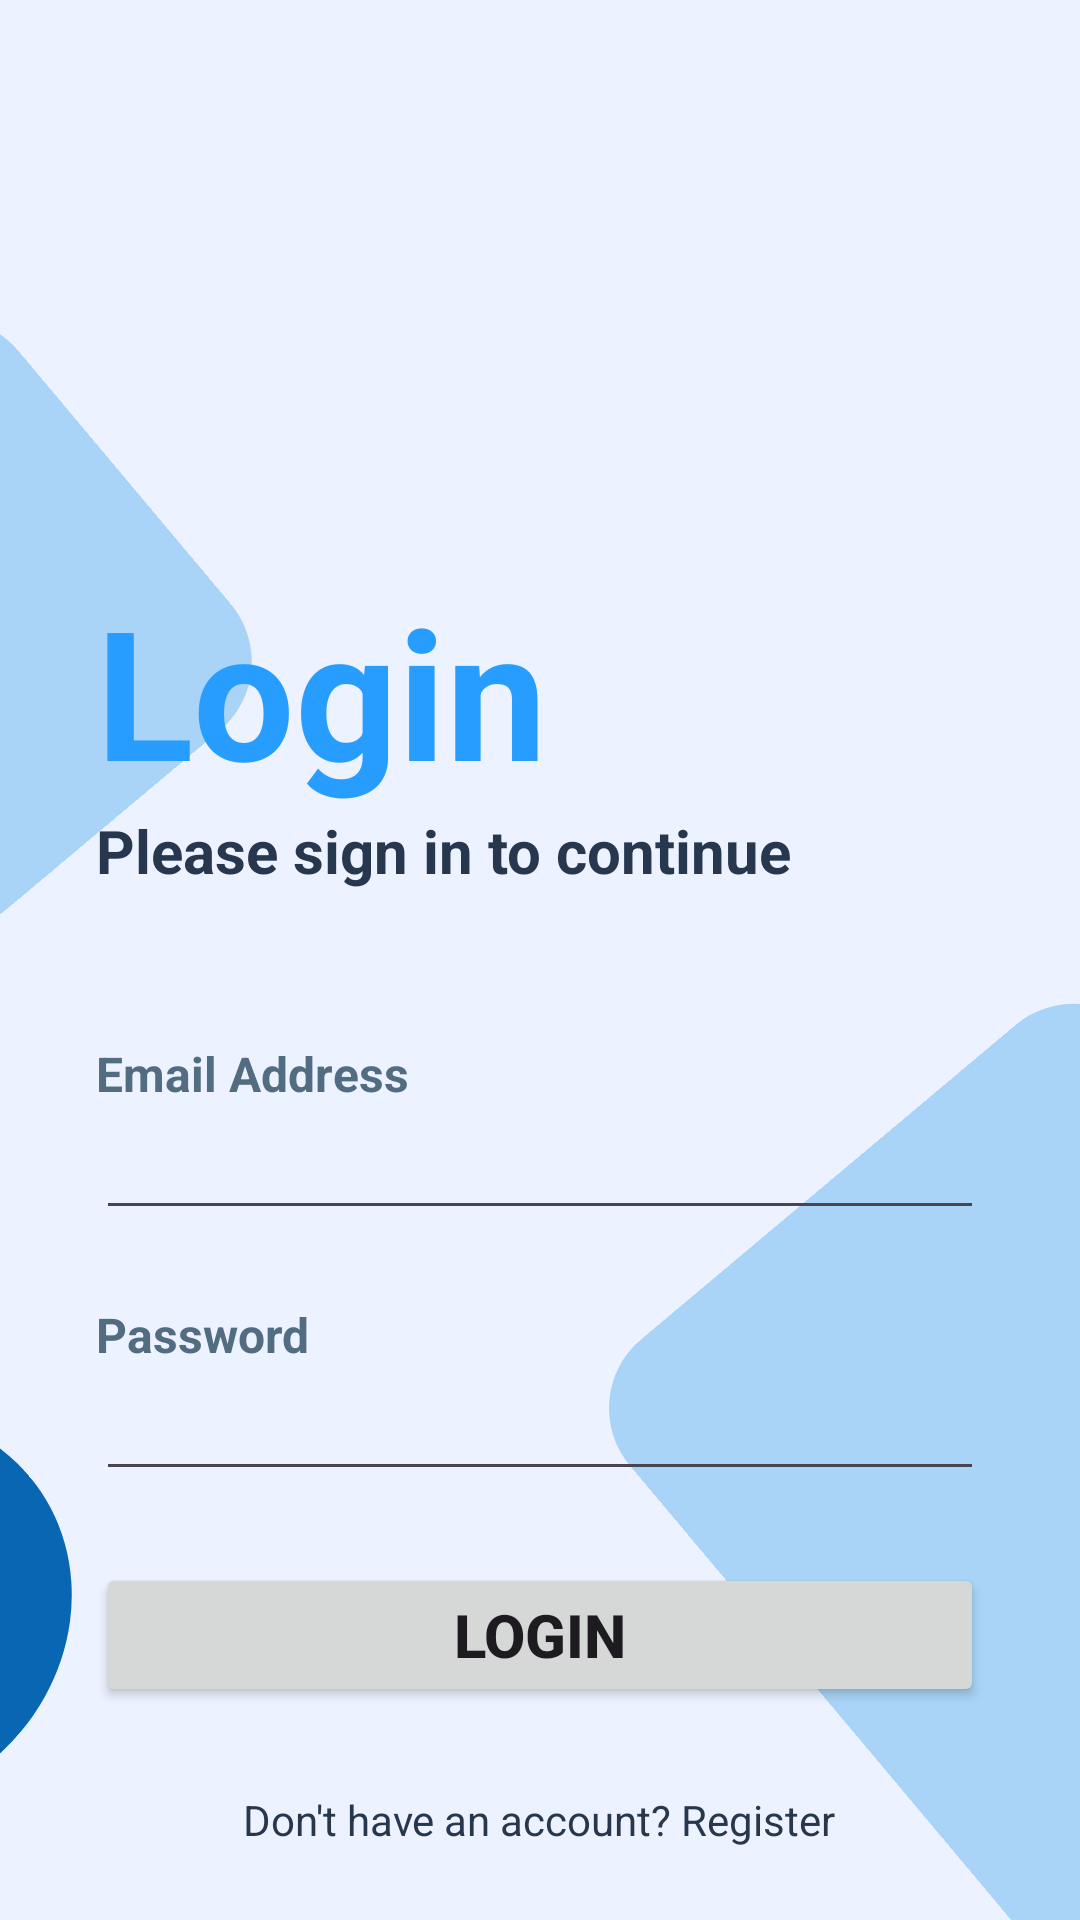

Here is an Android app screen rendered from its layout file. Give the layout XML and the strings, colors and styles it references.
<!-- AndroidManifest.xml: application theme Theme.MyTodos -->
<!-- res/layout/activity_login.xml -->
<?xml version="1.0" encoding="utf-8"?>
<androidx.constraintlayout.widget.ConstraintLayout xmlns:android="http://schemas.android.com/apk/res/android"
    xmlns:app="http://schemas.android.com/apk/res-auto"
    xmlns:tools="http://schemas.android.com/tools"
    android:layout_width="match_parent"
    android:layout_height="match_parent"
    android:background="@color/background"
    tools:context=".ui.LoginActivity">

    <androidx.constraintlayout.widget.ConstraintLayout
        android:layout_width="129dp"
        android:layout_height="141dp"
        android:layout_marginEnd="340dp"
        android:layout_marginBottom="32dp"
        android:background="@drawable/login_rectangle_dark"
        android:rotation="50"
        app:layout_constraintBottom_toBottomOf="parent"
        app:layout_constraintEnd_toEndOf="parent">

    </androidx.constraintlayout.widget.ConstraintLayout>

    <androidx.constraintlayout.widget.ConstraintLayout
        android:layout_width="170dp"
        android:layout_height="152dp"
        android:layout_marginTop="132dp"
        android:layout_marginEnd="292dp"
        android:background="@drawable/login_rectangle"
        android:rotation="50"
        app:layout_constraintEnd_toEndOf="parent"
        app:layout_constraintTop_toTopOf="parent">

    </androidx.constraintlayout.widget.ConstraintLayout>

    <androidx.constraintlayout.widget.ConstraintLayout
        android:id="@+id/constraintLayout4"
        android:layout_width="292dp"
        android:layout_height="223dp"
        android:layout_marginStart="224dp"
        android:background="@drawable/login_rectangle"
        android:rotation="50"
        app:layout_constraintBottom_toBottomOf="parent"
        app:layout_constraintStart_toStartOf="parent"
        app:layout_constraintTop_toTopOf="parent"
        app:layout_constraintVertical_bias="0.946">

    </androidx.constraintlayout.widget.ConstraintLayout>

    <TextView
        android:id="@+id/textView8"
        android:layout_width="wrap_content"
        android:layout_height="wrap_content"
        android:layout_marginStart="32dp"
        android:layout_marginTop="190dp"
        android:text="Login"
        android:textColor="@color/primary"
        android:textSize="60sp"
        android:textStyle="bold"
        app:layout_constraintStart_toStartOf="parent"
        app:layout_constraintTop_toTopOf="parent" />

    <TextView
        android:id="@+id/textView9"
        android:layout_width="0dp"
        android:layout_height="wrap_content"
        android:layout_marginStart="32dp"
        android:layout_marginEnd="32dp"
        android:text="Please sign in to continue"
        android:textColor="@color/primaryTitle"
        android:textSize="20sp"
        android:textStyle="normal|bold"
        app:layout_constraintEnd_toEndOf="parent"
        app:layout_constraintStart_toStartOf="parent"
        app:layout_constraintTop_toBottomOf="@+id/textView8" />

    <EditText
        android:id="@+id/etEmail"
        style="@android:style/Widget.Material.EditText"
        android:layout_width="0dp"
        android:layout_height="wrap_content"
        android:layout_marginStart="32dp"
        android:layout_marginEnd="32dp"
        android:ems="10"
        android:inputType="textEmailAddress"
        app:layout_constraintEnd_toEndOf="parent"
        app:layout_constraintHorizontal_bias="0.0"
        app:layout_constraintStart_toStartOf="parent"
        app:layout_constraintTop_toBottomOf="@+id/textView10" />

    <TextView
        android:id="@+id/textView10"
        android:layout_width="wrap_content"
        android:layout_height="wrap_content"
        android:layout_marginStart="32dp"
        android:layout_marginTop="50dp"
        android:text="Email Address"
        android:textColor="@color/secondaryTitle"
        android:textSize="16sp"
        android:textStyle="bold"
        app:layout_constraintStart_toStartOf="parent"
        app:layout_constraintTop_toBottomOf="@+id/textView9" />

    <TextView
        android:id="@+id/textView11"
        android:layout_width="wrap_content"
        android:layout_height="wrap_content"
        android:layout_marginStart="32dp"
        android:layout_marginTop="24dp"
        android:text="Password"
        android:textColor="@color/secondaryTitle"
        android:textSize="16sp"
        android:textStyle="bold"
        app:layout_constraintStart_toStartOf="parent"
        app:layout_constraintTop_toBottomOf="@+id/etEmail" />

    <EditText
        android:id="@+id/etPassword"
        android:layout_width="0dp"
        android:layout_height="wrap_content"
        android:layout_marginStart="32dp"
        android:layout_marginEnd="32dp"
        android:ems="10"
        android:inputType="textPassword"
        app:layout_constraintEnd_toEndOf="parent"
        app:layout_constraintStart_toStartOf="parent"
        app:layout_constraintTop_toBottomOf="@+id/textView11" />

    <Button
        android:id="@+id/btnLogin"
        android:layout_width="0dp"
        android:layout_height="wrap_content"
        android:layout_marginStart="32dp"
        android:layout_marginTop="24dp"
        android:layout_marginEnd="32dp"
        android:text="Login"
        android:textSize="20sp"
        android:textStyle="bold"
        app:layout_constraintEnd_toEndOf="parent"
        app:layout_constraintStart_toStartOf="parent"
        app:layout_constraintTop_toBottomOf="@+id/etPassword" />

    <TextView
        android:id="@+id/textView12"
        android:layout_width="wrap_content"
        android:layout_height="wrap_content"
        android:layout_marginBottom="24dp"
        android:text="Don't have an account? Register"
        android:textColor="@color/primaryTitle"
        app:layout_constraintBottom_toBottomOf="parent"
        app:layout_constraintEnd_toEndOf="parent"
        app:layout_constraintHorizontal_bias="0.498"
        app:layout_constraintStart_toStartOf="parent" />

    <androidx.constraintlayout.widget.ConstraintLayout
        android:layout_width="129dp"
        android:layout_height="141dp"
        android:layout_marginStart="340dp"
        android:layout_marginBottom="648dp"
        android:background="@drawable/login_rectangle_dark"
        android:rotation="50"
        app:layout_constraintBottom_toBottomOf="parent"
        app:layout_constraintStart_toStartOf="parent">

    </androidx.constraintlayout.widget.ConstraintLayout>

</androidx.constraintlayout.widget.ConstraintLayout>
<!-- resources referenced by this layout -->
<resources>
  <color name="background">#ECF2FF</color>
  <color name="primary">#279EFF</color>
  <color name="primaryTitle">#27374D</color>
  <color name="secondaryTitle">#526D82</color>
  <!-- drawable login_rectangle (drawable) -->
  <?xml version="1.0" encoding="utf-8"?>
  <selector xmlns:android="http://schemas.android.com/apk/res/android">
      <item>
          <shape android:shape="rectangle">
              <corners android:radius="30dp"/>
              <solid android:color="@color/login_rectangle"/>
          </shape>
      </item>
  </selector>
  <!-- drawable login_rectangle_dark (drawable) -->
  <?xml version="1.0" encoding="utf-8"?>
  <selector xmlns:android="http://schemas.android.com/apk/res/android">
      <item>
          <shape android:shape="oval">
              <corners android:radius="30dp"/>
              <solid android:color="@color/login_rectangle_dark"/>
          </shape>
      </item>
  </selector>
  <style name="Theme.MyTodos" parent="Base.Theme.MyTodos" />
  <color name="login_rectangle">#A9D4F8</color>
  <color name="login_rectangle_dark">#0866B3</color>
  <style name="Base.Theme.MyTodos" parent="Theme.Material3.DayNight.NoActionBar">
          
          <item name="colorPrimary">@color/primary</item>
          <item name="colorOnPrimary">@color/primaryContainer</item>
          <item name="colorSecondary">@color/primary</item>
      </style>
  <color name="primaryContainer">#ECF2FF</color>
</resources>
